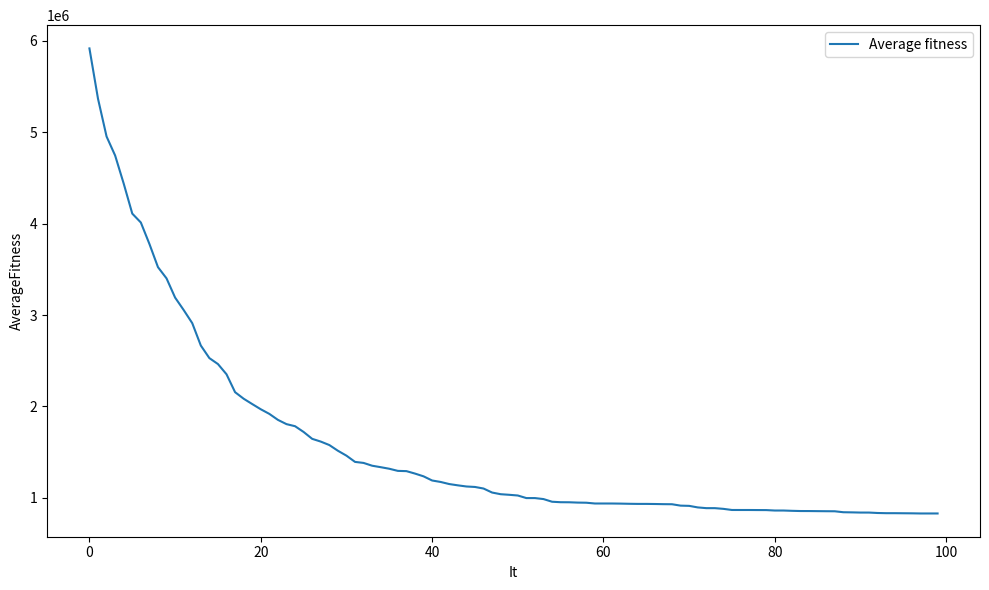

Recreate this plot in Python.
import time
import numpy as np
import matplotlib.pyplot as plt
import random

maxit = 100
w = 0.5 #Inertia
c1 = 1.5 #Cog
c2 = 1.5 #Social
particles = 60
dim = 5
grid = [-5.12, 5.12]

def rastringin(position):
    n = len(position)
    base_fitness = 10 * n + np.sum(position**2 - 10 * np.cos(2 * np.pi * position))

    g = np.sin(2 * np.pi * position) + 0.5
    h = np.abs(np.cos(2 * np.pi * position) + 0.5)

    penalty = np.sum(np.maximum(0, g)) + np.sum(h)
    return base_fitness + 1e6 * penalty

def rosenbrock(position):
    n = len(position)
    base_fitness = 100 * (position[1] - position[0]**2)**2 + (1 - position[0])**2

    return base_fitness

#Random positions and velocities for each particle
positions = np.random.uniform(-5.12, 5.12, (particles, dim))
velocities = np.random.uniform(-1, 1, (particles, dim))

pbest_positions = np.copy(positions)
pbest_fitness = np.array([rastringin(p) for p in positions])
gbest_position = positions[np.argmin(pbest_fitness)]
gbest_fitness = np.min(pbest_fitness)

#Metrics
ftmean = []
ftgbest = []
ftstd = []

#PSO
start_time = time.time()
for it in range(maxit):
    for i in range(particles):
        #Calculate inertia, cognitive and social for each particle
        inertia = w * velocities[i]
        cognitive = c1 * np.random.uniform(0, 1, dim) * (pbest_positions[i] - positions[i])
        social = c2 * np.random.uniform(0, 1, dim) * (gbest_position - positions[i])

        #Update the velocite and position
        velocities[i] = inertia + cognitive + social
        positions[i] += velocities[i]

        #Limit for search space
        positions[i] = np.clip(positions[i], grid[0], grid[1])

        #Check the new fitness
        current_fitness = rastringin(positions[i]) #Fitness function (rastringin, rosenbrock,...)

        #Update pbest
        if current_fitness < pbest_fitness[i]:
            pbest_positions[i] = np.copy(positions[i])
            pbest_fitness[i] = current_fitness

            #Update gbest
            if current_fitness < gbest_fitness:
                gbest_pos = np.copy(positions[i])
                gbest_fit = current_fitness

    mean_fitness = np.mean(pbest_fitness) #Calculate the mean fit for all particles in current iter
    std_fitness = np.std(pbest_fitness) #Calculate the std deviation for all particles in current iter
    ftmean.append(mean_fitness) #Add the calculated mean fit in ftmean vector
    ftgbest.append(gbest_fitness) #Add the gbest fit in ftgbest vector
    ftstd.append(std_fitness) #Add the sta deviation in ftstd vector

#Results
execution_time = time.time() - start_time
print(f"Tempo de execução: {execution_time:.4f} segundos")
print(f"Posição ótima encontrada (gbest): {gbest_position}")
print(f"Fitness do gbest: {gbest_fitness}")

#Add plots
plt.figure(figsize=(10,6))

#Average fit chart
#plt.subplot(1,3,1)
plt.plot(ftmean, label="Average fitness")
plt.xlabel('It')
plt.ylabel('AverageFitness')
plt.legend()

#Gbest fitness chart

#Std chart


#Plot
plt.tight_layout()
plt.show()
